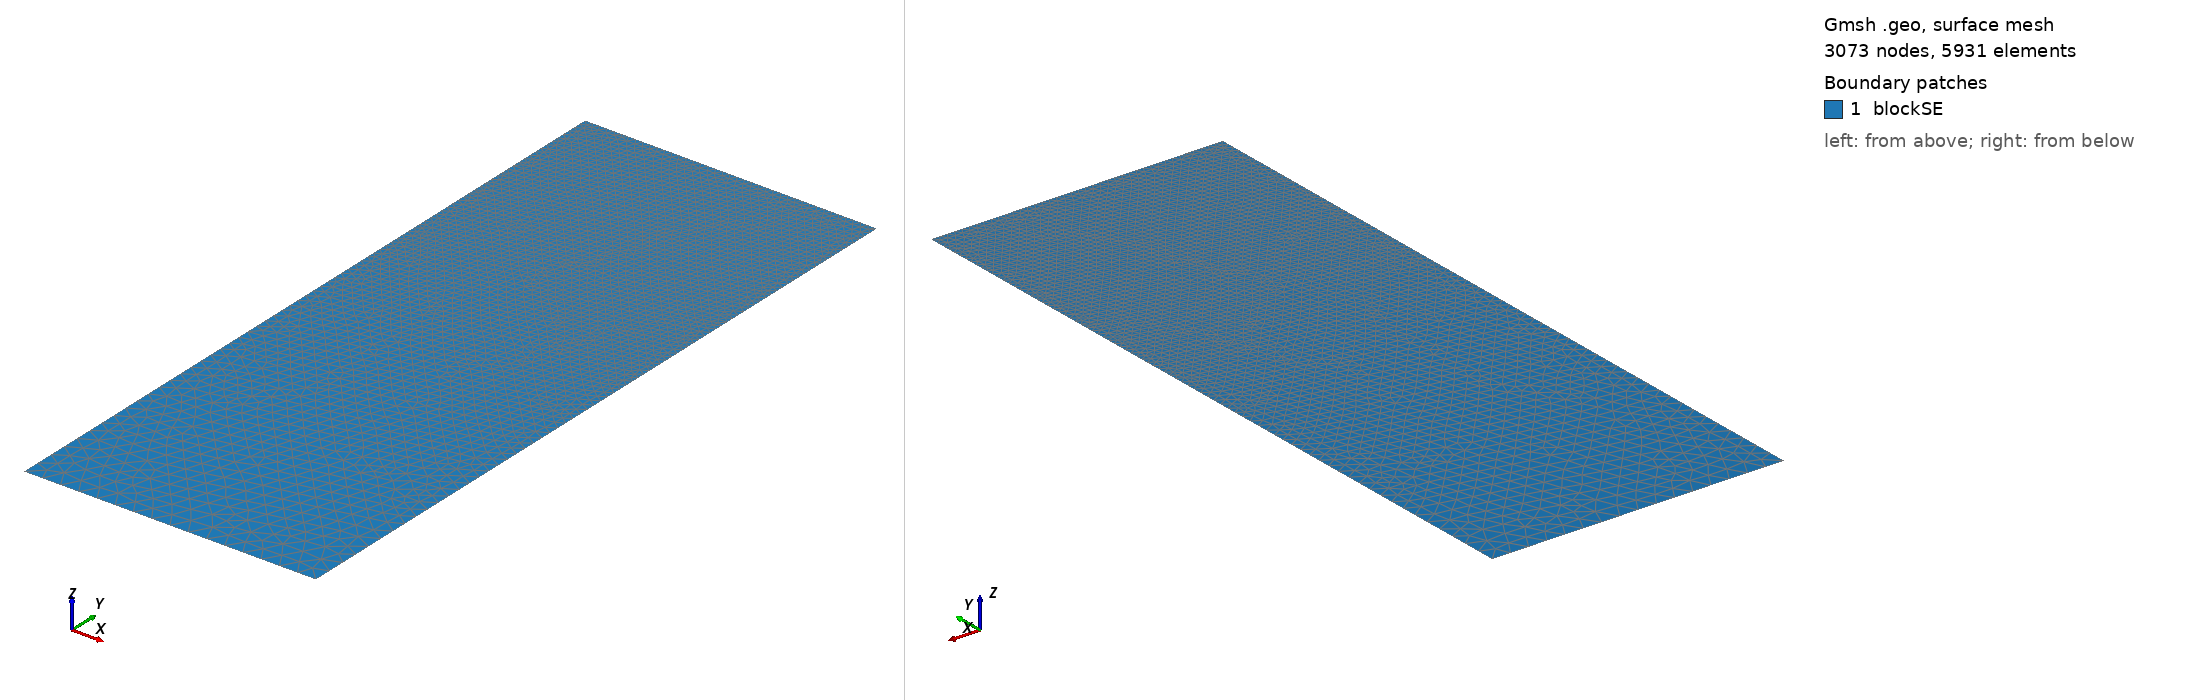

Gmsh geometry script, surface-meshed: 3073 nodes, 5931 surface elements. Boundary patches (legend numbers): 1 blockSE. Left view from above one corner, right view from below the opposite corner. Legend entries are the model's physical surfaces. The drawing asked Gmsh for element sizes between 1% and 20% of the model's largest extent; the script's own settings can give other sizes.

=== t19.geo (drawn) ===
/// Build a 2D model with micro-electrode

//SetFactory("OpenCASCADE");

// Parameters
hSE  = 20.0;  // thickness of the SE, in unit um
wSE  = 8.0;  // width of the SE, in unit um
hLi  = 2.3658;    // initial height of the Li in the pore, in unit um
rp   = 0.05;  // the round radius at corner point, in unit um
mSE  = 0.5;  // mesh characteristic length for SE out boundaries
mAnd = 0.05;  // mesh characteristic length for micro-probe

//**** Create points **/
// Create points for the boundary
Point(1) = {0, 0, 0, mSE};            Point(2) = {wSE, 0, 0, mSE};
Point(3) = {wSE, hSE-hLi, 0, mAnd};   Point(4) = {wSE, hSE-rp, 0, mAnd}; 
Point(5) = {wSE-rp, hSE-rp, 0, mAnd}; Point(6) = {wSE-rp, hSE, 0, mAnd}; 
Point(7) = {0, hSE, 0, mAnd};

//***** Create lines **/
// Creat lines for the boundary
Line(1)   = {1, 2};     Line(2)   = {2, 3};
Line(3)   = {3, 4};     Circle(4) = {4, 5, 6};  
Line(5)   = {6, 7};     Line(6)   = {7, 1};

//*** Create loops from lines **/
Curve Loop(6) = {1, 2, 3, 4, 5, 6};   // Outer boundary

//*** Create blocks from lines **/
Plane Surface(1) = {6}; // creat block SE

//*** Physical names **/
Physical Curve("SE_btm")     = {1};
Physical Curve("SE_right")   = {2};
//Physical Curve("SE_top")     = {3};
Physical Curve("SE_left")    = {6};
Physical Curve("And_btm")    = {3, 4, 5};
Physical Surface("blockSE")  = {1};
